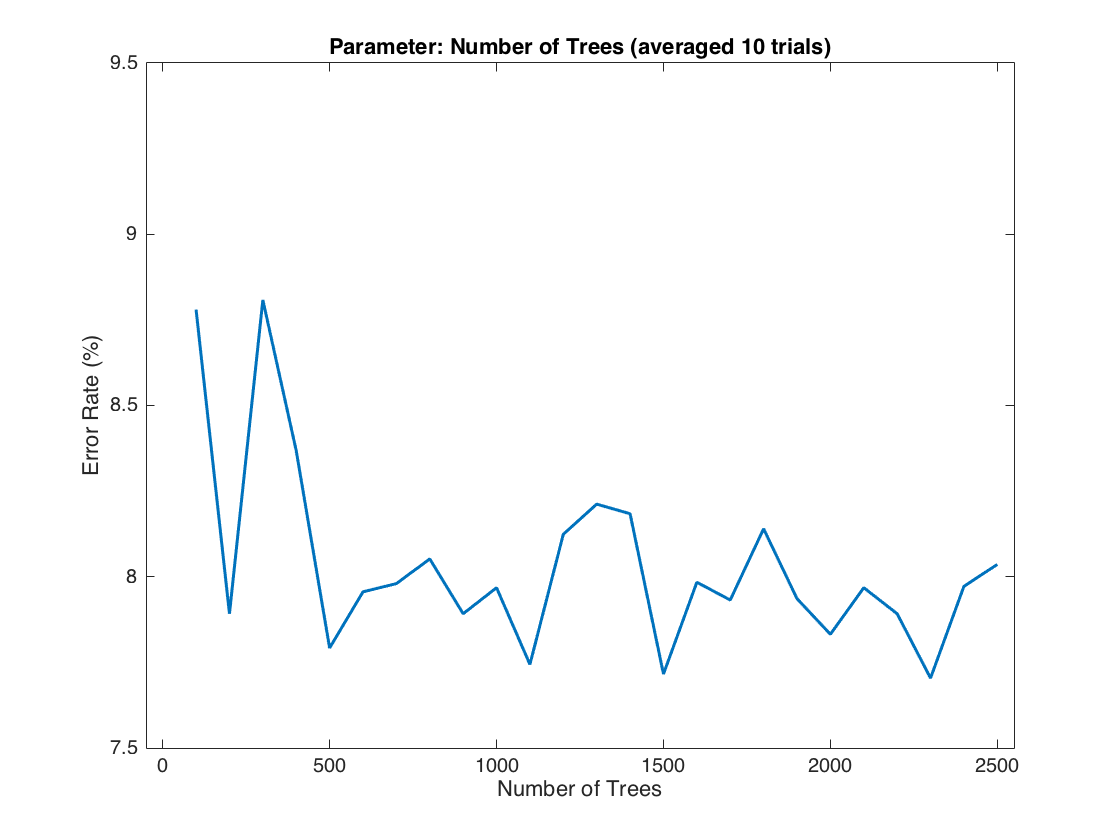

Source data for this figure (header and first rows):
100.0, 8.78, 0.511077293567
200.0, 7.892, 0.8264
300.0, 8.808, 0.775
400.0, 8.368, 0.7371
500.0, 7.792, 0.4304
600.0, 7.956, 0.7705
700.0, 7.98, 0.589
800.0, 8.052, 0.4008
900.0, 7.892, 0.8056
1000, 7.968, 0.4973
1100, 7.744, 0.3623
1200, 8.124, 0.6146
1300, 8.212, 0.7295
1400, 8.184, 0.6984
1500, 7.716, 0.538
1600, 7.984, 0.5349
1700, 7.932, 0.714
1800, 8.14, 0.5003
1900, 7.936, 0.8471
2000, 7.832, 0.6678
2100, 7.968, 0.5729
2200, 7.892, 0.7575
2300, 7.704, 0.5803
2400, 7.972, 0.5911
2500, 8.036, 0.8634
